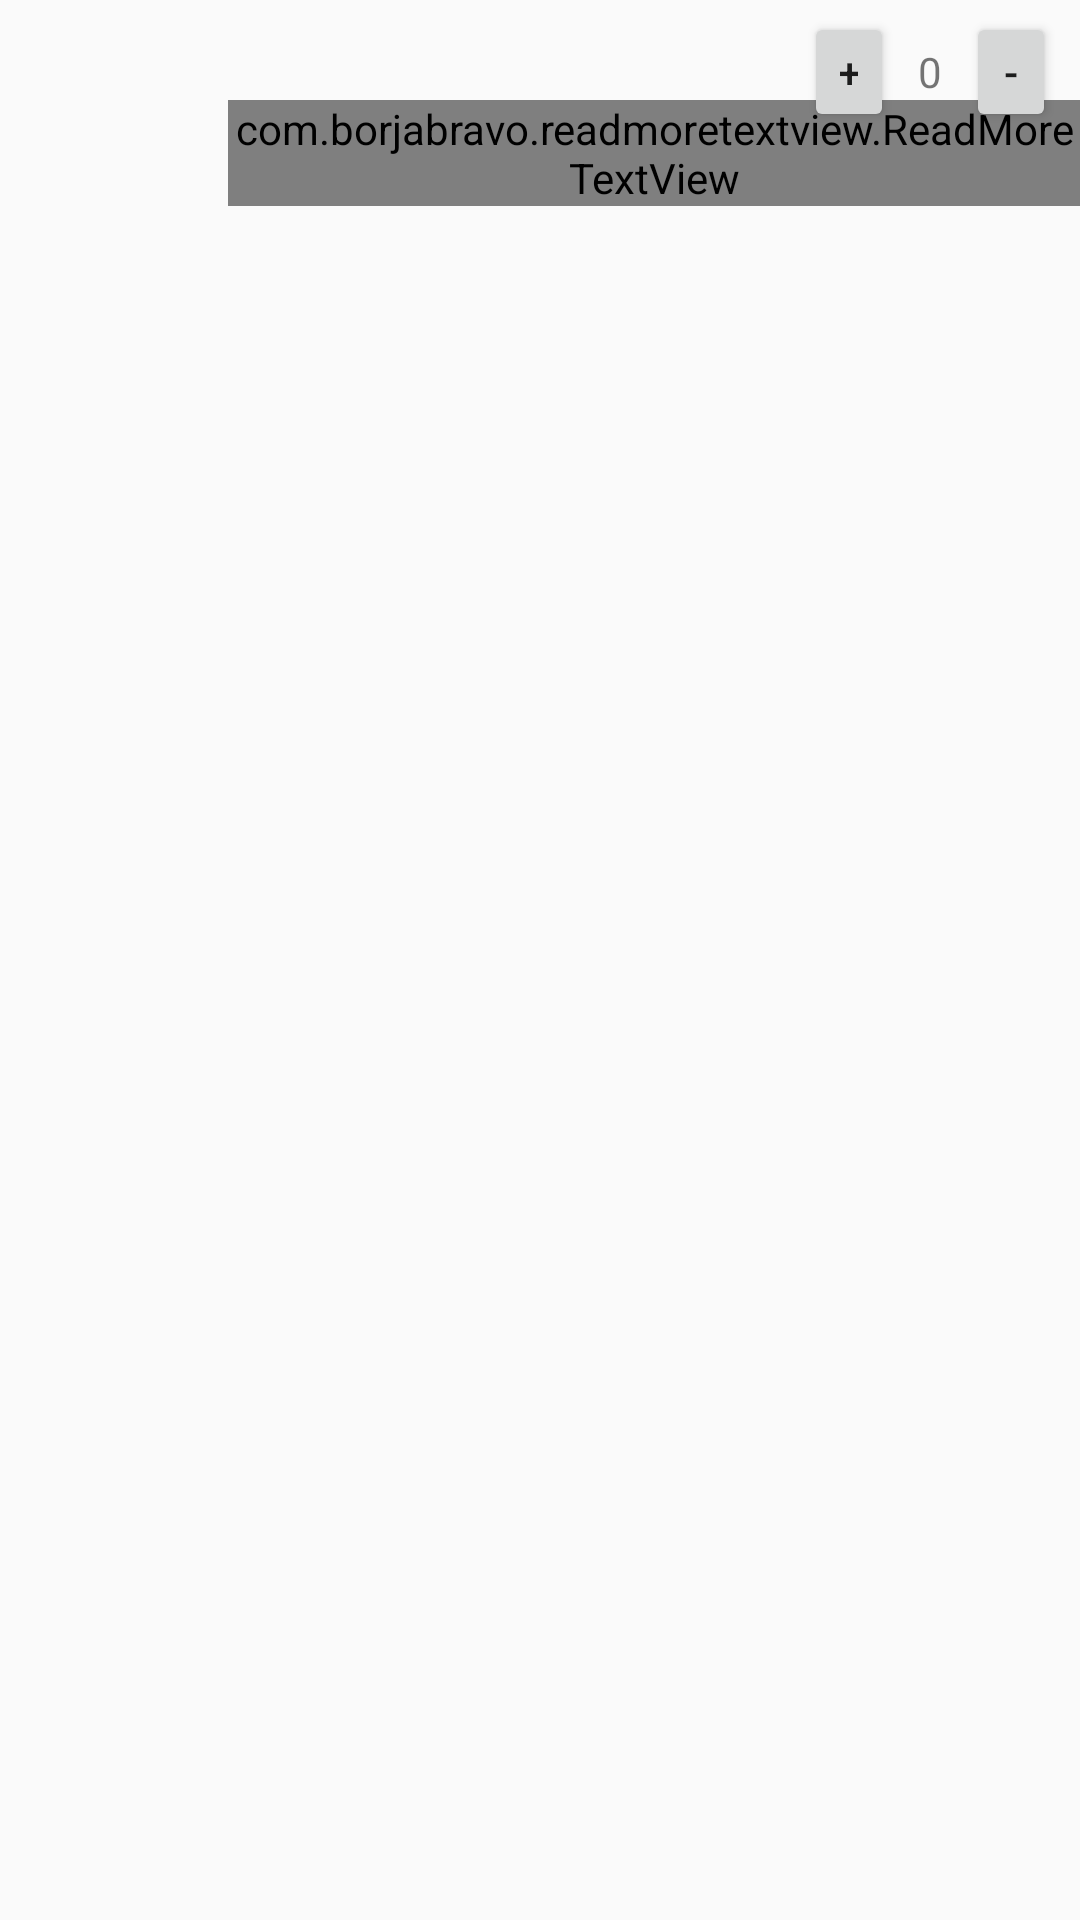

Reconstruct the res/layout file that produces this screen, plus the resources it refers to.
<!-- AndroidManifest.xml: application theme AppTheme -->
<!-- res/layout/order_list.xml -->
<?xml version="1.0" encoding="utf-8"?>
<LinearLayout    xmlns:android="http://schemas.android.com/apk/res/android"
    xmlns:tools="http://schemas.android.com/tools"
    xmlns:app="http://schemas.android.com/apk/res-auto"
    android:layout_width="match_parent"
    android:layout_height="wrap_content"
    android:orientation="horizontal"
    android:minHeight="88dp"

    >

    <ImageView
        android:id="@+id/icon_item"
        android:layout_width="60dp"
        android:layout_height="60dp"
        android:layout_gravity="center_vertical"/>

    <RelativeLayout
        android:layout_width="match_parent"
        android:layout_height="match_parent">

    <LinearLayout
        android:id="@+id/text_container"
        android:layout_width="wrap_content"
        android:layout_height="match_parent"
        android:orientation="vertical"
        android:paddingLeft="16dp">

        <TextView
            android:id="@+id/food_name"
            android:layout_width="200dp"
            android:layout_height="wrap_content"
android:paddingTop="1dp"
            android:gravity="bottom"
            android:textAppearance="?android:textAppearanceMedium"
            android:textColor="@android:color/black"
            android:textStyle="bold"
            tools:text="fries"
            android:textSize="13sp"/>

        <TextView
            android:id="@+id/rate"
            android:layout_width="wrap_content"
            android:layout_height="wrap_content"

            android:gravity="top"
            android:textAppearance="?android:textAppearanceMedium"
            android:textColor="@android:color/black"
            android:textSize="11sp"
            tools:text="40"/>

        <com.borjabravo.readmoretextview.ReadMoreTextView
            android:id="@+id/specs"
            android:layout_width="wrap_content"
            android:layout_height="wrap_content"

            android:gravity="top"
            android:textAppearance="?android:textAppearanceMedium"
            android:textColor="#a9a9a9"
            tools:text="salted"
            android:textSize="12sp"
app:trimCollapsedText="..Less"

            app:trimMode="trimModeLine"
            app:trimLength="2"
            app:colorClickableText="#DA291C"
           />


    </LinearLayout>
<LinearLayout
    android:layout_width="wrap_content"
    android:layout_height="wrap_content"
    android:orientation="horizontal"
    android:layout_alignParentRight="true">
        <Button
           android:onClick="add"
            android:layout_width="30dp"
            android:layout_height="40dp"
            android:text="+"
            android:layout_marginTop="4dp"
            />
    <TextView
        android:id="@+id/count"
        android:layout_width="wrap_content"
        android:layout_height="wrap_content"
        android:text="0"
        android:paddingRight="8dp"
        android:paddingLeft="8dp"
        android:layout_marginTop="4dp"/>

    <Button
       android:onClick="minus"
        android:layout_width="30dp"
        android:layout_height="40dp"
        android:text="-"
        android:layout_marginTop="4dp"
        android:layout_marginRight="8dp"

        />


</LinearLayout>

    </RelativeLayout>
</LinearLayout>
<!-- resources referenced by this layout -->
<resources>
  <style name="AppTheme" parent="Theme.AppCompat.Light.DarkActionBar">
          
          <item name="colorPrimary">@color/colorPrimary</item>
          <item name="colorPrimaryDark">@color/colorPrimaryDark</item>
          <item name="colorAccent">@color/colorAccent</item>
      </style>
  <color name="colorPrimary">#6200EE</color>
  <color name="colorPrimaryDark">#3700B3</color>
  <color name="colorAccent"> #ED5A6B</color>
</resources>
